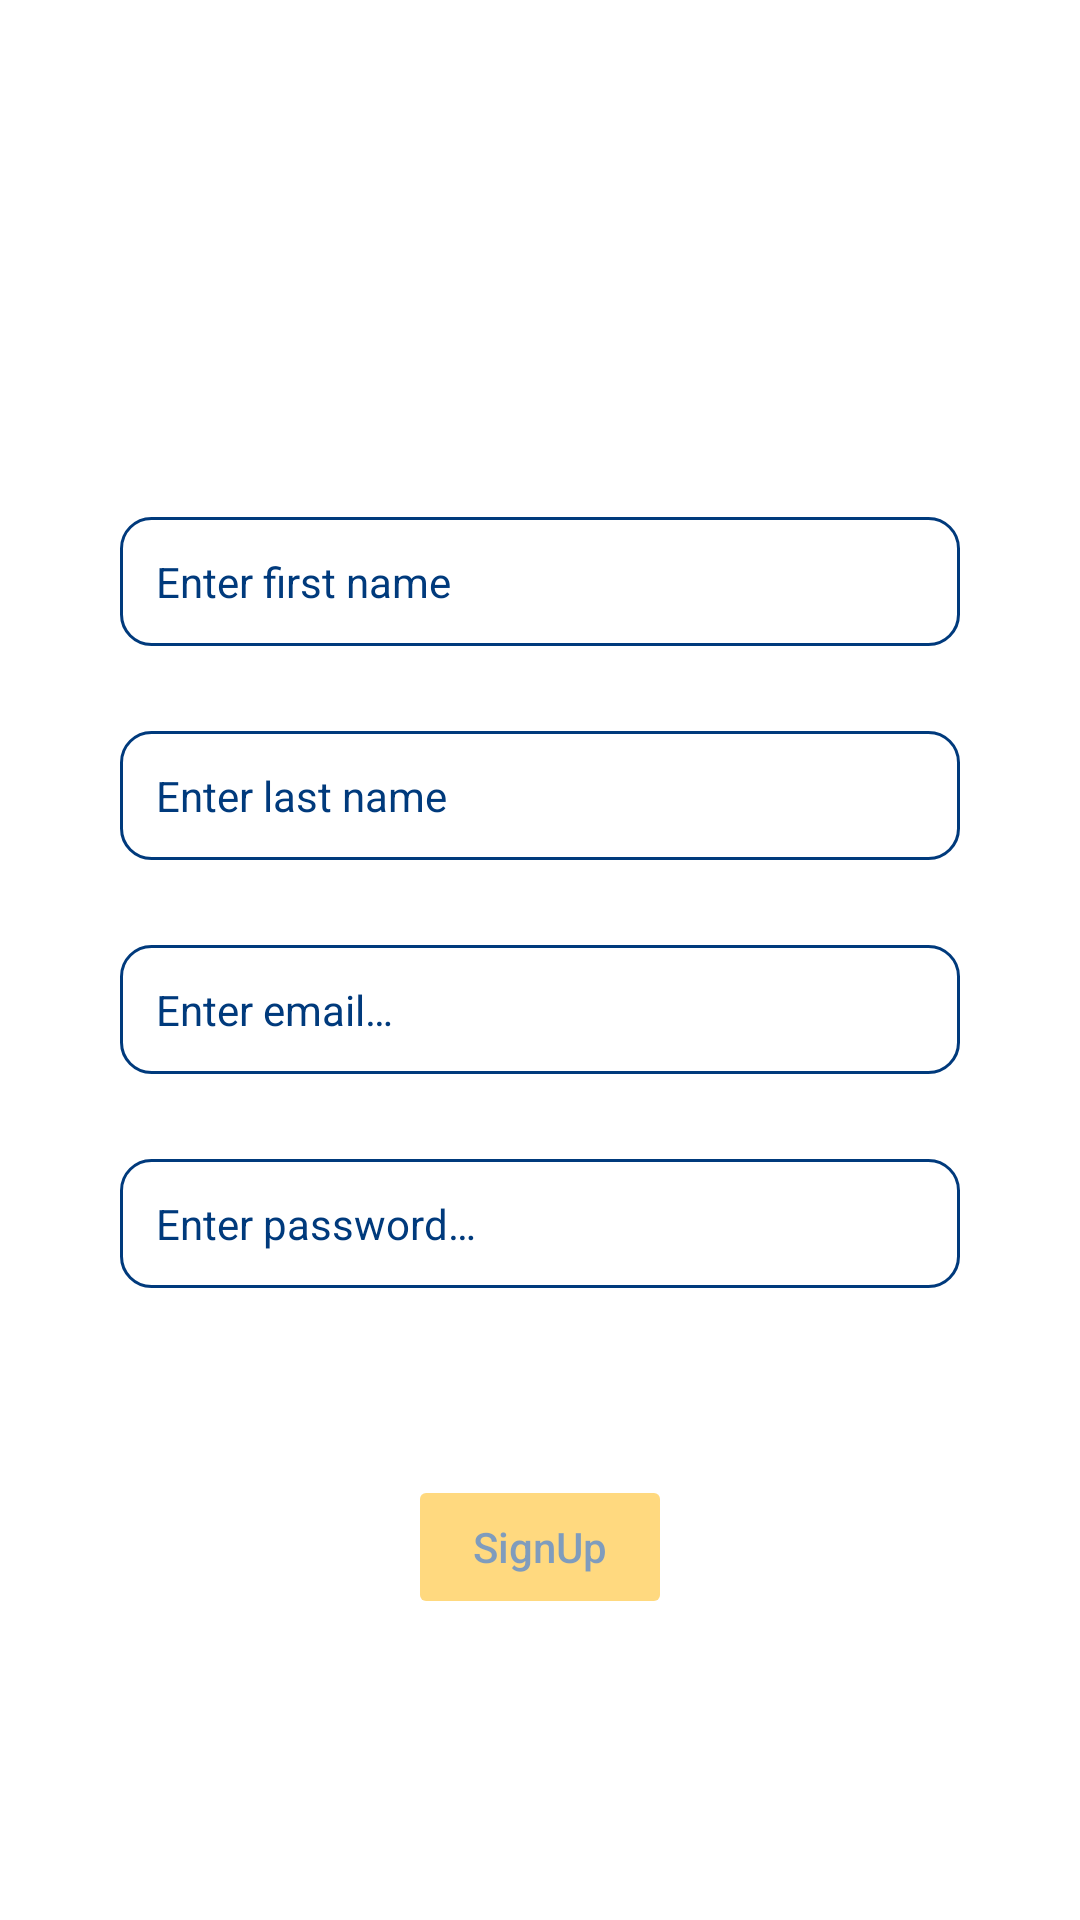

Reconstruct the res/layout file that produces this screen, plus the resources it refers to.
<!-- AndroidManifest.xml: application theme Theme.Utils -->
<!-- res/layout/fragment_validation.xml -->
<?xml version="1.0" encoding="utf-8"?>
<layout xmlns:app="http://schemas.android.com/apk/res-auto">

    <LinearLayout xmlns:android="http://schemas.android.com/apk/res/android"
        xmlns:tools="http://schemas.android.com/tools"
        android:layout_width="match_parent"
        android:layout_height="match_parent"
        android:gravity="center"
        android:orientation="vertical"
        tools:context="com.sample.utils.fragments.ValidationFragment">

        <TextView
            android:id="@+id/signUpTv"
            android:layout_width="wrap_content"
            android:layout_height="wrap_content"
            android:layout_marginBottom="40dp"
            android:fontFamily="@font/sf_pro_display_heavy"
            android:textColor="@color/dark_blue"
            android:textSize="24sp"
            tools:text="@string/signup" />


        <androidx.appcompat.widget.AppCompatEditText
            android:id="@+id/firstNameEt"
            android:layout_width="match_parent"
            android:layout_height="wrap_content"
            android:layout_marginHorizontal="40dp"
            android:background="@drawable/edit_text_background"
            android:focusedByDefault="false"
            android:hint="@string/enter_first_name"
            android:inputType="text"
            android:maxLines="1"
            android:padding="12dp"
            android:textColor="@color/dark_blue"
            android:textColorHint="@color/dark_blue"
            android:textSize="14sp"
            tools:targetApi="o" />

        <TextView
            android:id="@+id/errorFirstNameTv"
            android:layout_width="match_parent"
            android:layout_height="wrap_content"
            android:layout_marginHorizontal="42dp"
            android:layout_marginTop="4dp"
            android:layout_marginBottom="8dp"
            android:fontFamily="@font/sf_pro_display_medium"
            android:text="@string/first_name_should_be_at_least_2_character"
            android:textAlignment="textEnd"
            android:textColor="@color/red"
            android:textSize="12sp"
            android:visibility="invisible" />

        <androidx.appcompat.widget.AppCompatEditText
            android:id="@+id/lastNameEt"
            android:layout_width="match_parent"
            android:layout_height="wrap_content"
            android:layout_marginHorizontal="40dp"
            android:background="@drawable/edit_text_background"
            android:focusedByDefault="false"
            android:hint="@string/enter_last_name"
            android:inputType="text"
            android:maxLines="1"
            android:padding="12dp"
            android:textColor="@color/dark_blue"
            android:textColorHint="@color/dark_blue"
            android:textSize="14sp"
            tools:targetApi="o" />

        <TextView
            android:id="@+id/errorLastNameTv"
            android:layout_width="match_parent"
            android:layout_height="wrap_content"
            android:layout_marginHorizontal="42dp"
            android:layout_marginTop="4dp"
            android:layout_marginBottom="8dp"
            android:fontFamily="@font/sf_pro_display_medium"
            android:text="@string/last_name_should_be_at_least_2_character"
            android:textAlignment="textEnd"
            android:textColor="@color/red"
            android:textSize="12sp"
            android:visibility="invisible" />

        <androidx.appcompat.widget.AppCompatEditText
            android:id="@+id/emailEt"
            android:layout_width="match_parent"
            android:layout_height="wrap_content"
            android:layout_marginHorizontal="40dp"
            android:background="@drawable/edit_text_background"
            android:focusedByDefault="false"
            android:hint="@string/enter_email"
            android:inputType="textEmailAddress"
            android:maxLines="1"
            android:padding="12dp"
            android:textColor="@color/dark_blue"
            android:textColorHint="@color/dark_blue"
            android:textSize="14sp"
            tools:targetApi="o" />

        <TextView
            android:id="@+id/errorInvalidEmailTv"
            android:layout_width="match_parent"
            android:layout_height="wrap_content"
            android:layout_marginHorizontal="42dp"
            android:layout_marginTop="4dp"
            android:layout_marginBottom="8dp"
            android:fontFamily="@font/sf_pro_display_medium"
            android:text="@string/invalid_email"
            android:textAlignment="textEnd"
            android:textColor="@color/red"
            android:textSize="12sp"
            android:visibility="invisible" />

        <androidx.appcompat.widget.AppCompatEditText
            android:id="@+id/passwordEt"
            android:layout_width="match_parent"
            android:layout_height="wrap_content"
            android:layout_marginHorizontal="40dp"
            android:background="@drawable/edit_text_background"
            android:focusedByDefault="false"
            android:hint="@string/enter_password"
            android:inputType="textPassword"
            android:maxLines="1"
            android:padding="12dp"
            android:textColor="@color/dark_blue"
            android:textColorHint="@color/dark_blue"
            android:textSize="14sp"
            tools:targetApi="o" />

        <TextView
            android:id="@+id/errorInvalidPasswordTv"
            android:layout_width="match_parent"
            android:layout_height="wrap_content"
            android:layout_marginHorizontal="42dp"
            android:layout_marginTop="4dp"
            android:layout_marginBottom="8dp"
            android:fontFamily="@font/sf_pro_display_medium"
            android:text="@string/password_should_contains_capital_letter_small_letter_number_and_special_character"
            android:textAlignment="textEnd"
            android:textColor="@color/red"
            android:textSize="12sp"
            android:visibility="invisible" />

        <androidx.appcompat.widget.AppCompatButton
            android:id="@+id/signupBt"
            android:layout_width="wrap_content"
            android:layout_height="wrap_content"
            android:layout_marginTop="20dp"
            android:alpha="0.5"
            android:backgroundTint="@color/yellow"
            android:enabled="false"
            android:text="@string/signup"
            android:textAllCaps="false"
            android:textColor="@color/dark_blue" />

    </LinearLayout>

</layout>
<!-- resources referenced by this layout -->
<resources>
  <color name="dark_blue">#003A7C</color>
  <color name="red">#FF1100</color>
  <color name="yellow">#FFB300</color>
  <!-- drawable edit_text_background (drawable) -->
  <?xml version="1.0" encoding="utf-8"?>
  <shape xmlns:android="http://schemas.android.com/apk/res/android"
      android:shape="rectangle">
      <solid android:color="@color/white" />
      <corners android:radius="10dp" />
      <stroke
          android:width="1dp"
          android:color="@color/dark_blue" />
  </shape>
  <string name="enter_email">Enter email…</string>
  <string name="enter_first_name">Enter first name</string>
  <string name="enter_last_name">Enter last name</string>
  <string name="enter_password">Enter password…</string>
  <string name="first_name_should_be_at_least_2_character">First name should be at least 2 character</string>
  <string name="invalid_email">Invalid email</string>
  <string name="last_name_should_be_at_least_2_character">Last name should be at least 2 character</string>
  <string name="password_should_contains_capital_letter_small_letter_number_and_special_character">Password Should contains capital letter,small letter,number and special character</string>
  <string name="signup">SignUp</string>
  <style name="Theme.Utils" parent="Theme.MaterialComponents.DayNight.NoActionBar">
          
          <item name="colorPrimary">@color/dark_blue</item>
          <item name="colorPrimaryVariant">@color/dark_blue</item>
          <item name="colorOnPrimary">@color/white</item>
          
          <item name="colorSecondary">@color/yellow</item>
          <item name="colorSecondaryVariant">@color/teal_700</item>
          <item name="colorOnSecondary">@color/black</item>
          
          <item name="android:statusBarColor" tools:targetApi="l">?attr/colorPrimaryVariant</item>
          
      </style>
  <color name="white">#FFFFFFFF</color>
  <color name="teal_700">#FF018786</color>
  <color name="black">#FF000000</color>
</resources>
